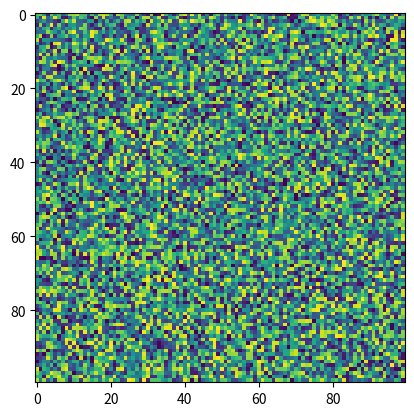

The matplotlib source for this figure:
import matplotlib.pyplot as plt
import numpy as np
X = np.random.rand(100, 100)
plt.imshow(X, data=None, interpolation_stage=None)
